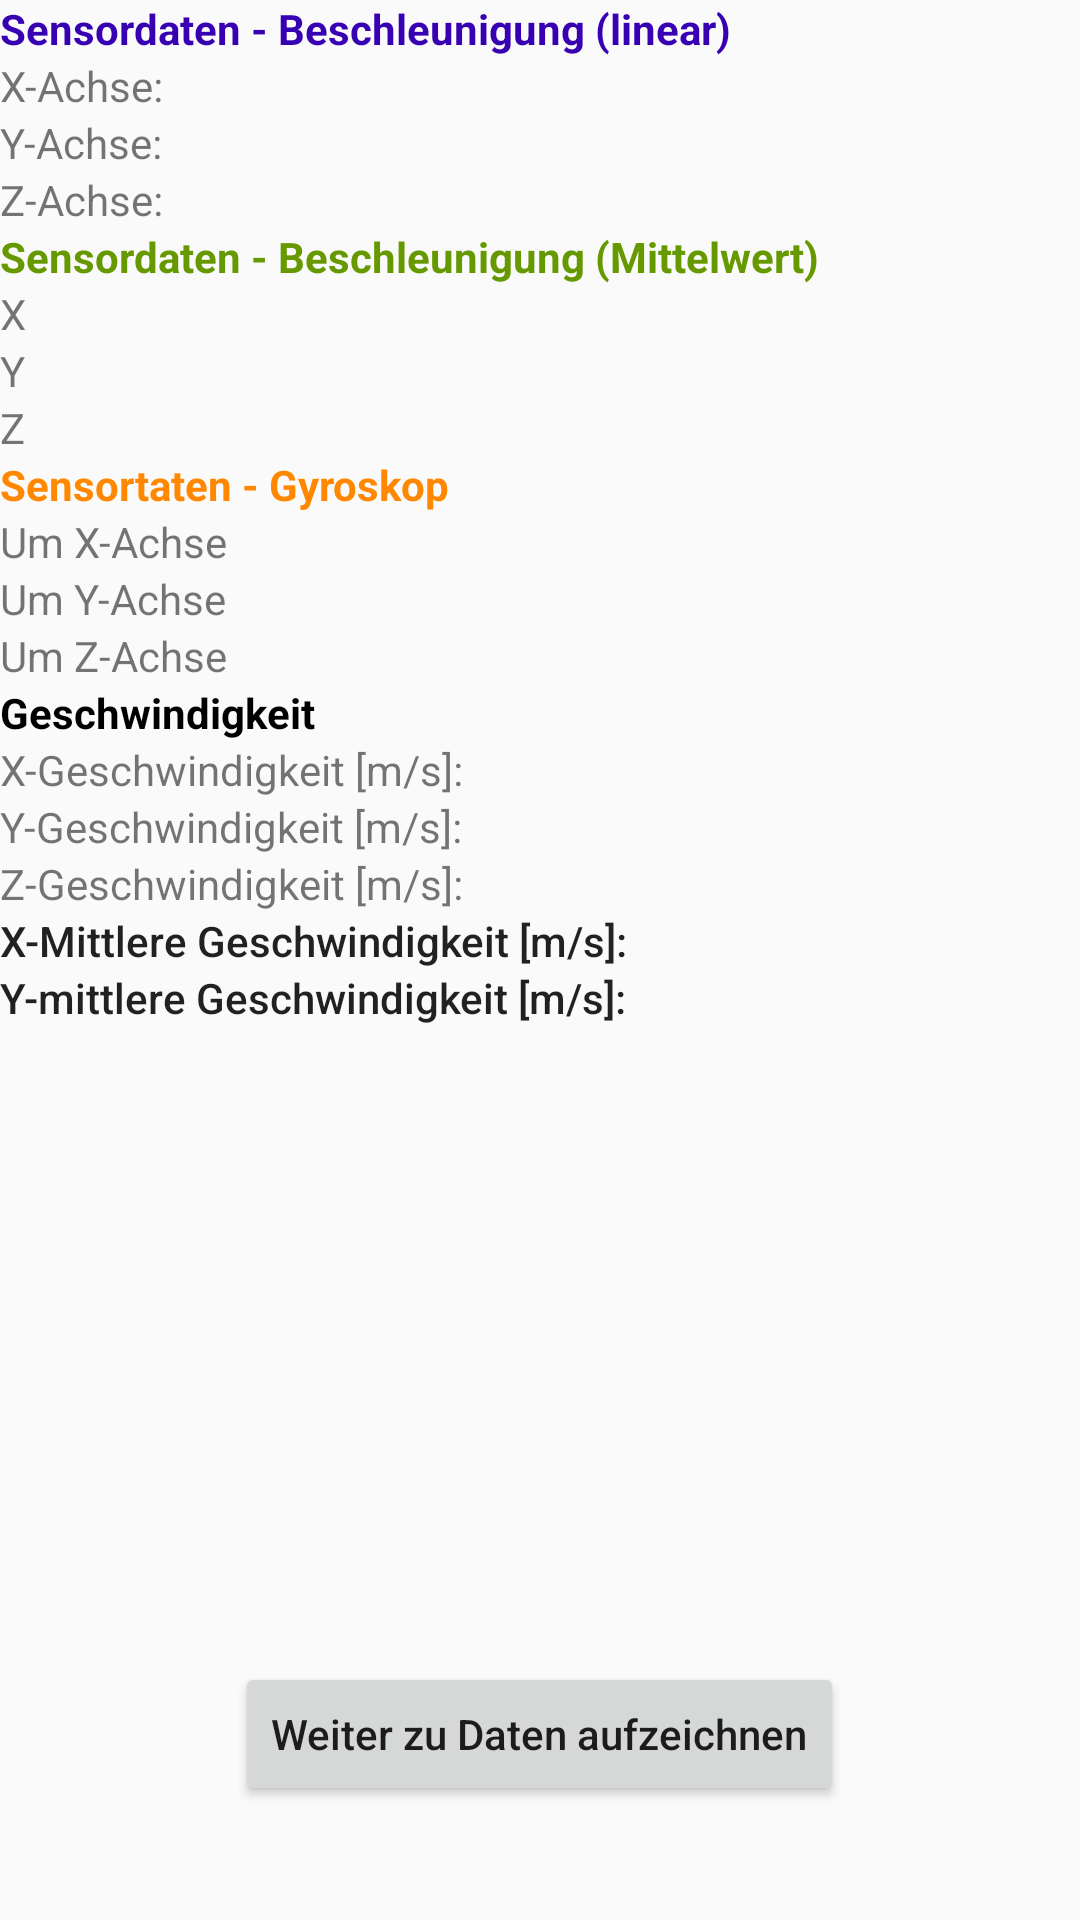

Write the Android layout XML for this screen, with the resource values it uses.
<!-- AndroidManifest.xml: activity theme wshLfzTheme -->
<!-- res/layout/activity_sensor.xml -->
<?xml version="1.0" encoding="utf-8"?>

<RelativeLayout xmlns:android="http://schemas.android.com/apk/res/android"
    xmlns:tools="http://schemas.android.com/tools"
    android:id="@+id/activity_sensor"
    android:layout_width="match_parent"
    android:layout_height="match_parent"
    tools:context="com.example.l520.wsh_0_003.SensorActivity">

    <TextView
        android:text="Sensordaten - Beschleunigung (linear)"
        android:layout_width="wrap_content"
        android:layout_height="wrap_content"
        android:layout_alignParentTop="true"
        android:layout_alignParentStart="true"
        android:id="@+id/textBeschLinear"
        android:textStyle="normal|bold"
        android:textColor="@color/colorPrimaryDark"
        android:layout_alignParentEnd="true" />

    <TextView
        android:text="Y-Achse:"
        android:layout_width="wrap_content"
        android:layout_height="wrap_content"
        android:layout_below="@+id/textAxisX"
        android:layout_alignParentStart="true"
        android:id="@+id/textAxisY"
        android:layout_alignEnd="@+id/textAxisX" />

    <TextView
        android:text="Z-Achse:"
        android:layout_width="wrap_content"
        android:layout_height="wrap_content"
        android:id="@+id/textAxisZ"
        android:layout_below="@+id/textAxisY"
        android:layout_alignParentStart="true"
        android:layout_alignEnd="@+id/textAxisX" />

    <TextView
        android:text="Sensordaten - Beschleunigung (Mittelwert)"
        android:layout_width="wrap_content"
        android:layout_height="wrap_content"
        android:layout_below="@+id/textAxisZ"
        android:layout_alignParentStart="true"
        android:id="@+id/textBeschleuRelativ"
        android:textStyle="normal|bold"
        android:textColor="@android:color/holo_green_dark"
        android:layout_alignParentEnd="true" />

    <TextView
        android:text="X"
        android:layout_width="wrap_content"
        android:layout_height="wrap_content"
        android:layout_below="@+id/textBeschleuRelativ"
        android:layout_alignParentStart="true"
        android:id="@+id/textX"
        android:layout_alignParentEnd="true" />

    <TextView
        android:text="Y"
        android:layout_width="wrap_content"
        android:layout_height="wrap_content"
        android:layout_below="@+id/textX"
        android:layout_alignParentStart="true"
        android:id="@+id/textY"
        android:layout_alignEnd="@+id/textX" />

    <TextView
        android:text="Z"
        android:layout_width="wrap_content"
        android:layout_height="wrap_content"
        android:layout_below="@+id/textY"
        android:layout_alignParentStart="true"
        android:id="@+id/textZ"
        android:layout_alignEnd="@+id/textY" />

    <TextView
        android:text="Sensortaten - Gyroskop"
        android:layout_width="wrap_content"
        android:layout_height="wrap_content"
        android:layout_below="@+id/textZ"
        android:layout_alignParentStart="true"
        android:id="@+id/textGyroskop"
        android:textColor="@android:color/holo_orange_dark"
        android:textSize="14sp"
        android:textStyle="bold" />

    <TextView
        android:text="Um X-Achse"
        android:layout_width="wrap_content"
        android:layout_height="wrap_content"
        android:layout_below="@+id/textGyroskop"
        android:layout_alignParentStart="true"
        android:id="@+id/textGyroX"
        android:layout_alignParentEnd="true" />

    <TextView
        android:text="Um Y-Achse"
        android:layout_width="wrap_content"
        android:layout_height="wrap_content"
        android:layout_below="@+id/textGyroX"
        android:layout_alignParentStart="true"
        android:id="@+id/textGyroY"
        android:layout_alignParentEnd="true" />

    <TextView
        android:text="Um Z-Achse"
        android:layout_width="wrap_content"
        android:layout_height="wrap_content"
        android:layout_below="@+id/textGyroY"
        android:layout_alignParentStart="true"
        android:id="@+id/textGyroZ"
        android:layout_alignParentEnd="true" />

    <TextView
        android:text="X-Achse:"
        android:layout_width="wrap_content"
        android:layout_height="wrap_content"
        android:id="@+id/textAxisX"
        android:layout_below="@+id/textBeschLinear"
        android:layout_alignParentStart="true"
        android:layout_alignParentEnd="true" />

    <TextView
        android:text="Geschwindigkeit"
        android:layout_width="wrap_content"
        android:layout_height="wrap_content"
        android:layout_below="@+id/textGyroZ"
        android:layout_alignParentStart="true"
        android:id="@+id/textGeschwindigkeit"
        android:textColor="@android:color/black"
        android:textStyle="bold"
        android:layout_alignParentEnd="true" />

    <TextView
        android:text="X-Geschwindigkeit [m/s]:"
        android:layout_width="wrap_content"
        android:layout_height="wrap_content"
        android:layout_below="@+id/textGeschwindigkeit"
        android:layout_alignParentStart="true"
        android:id="@+id/textGeschwindigkeitX"
        android:layout_alignParentEnd="true" />

    <TextView
        android:text="Y-Geschwindigkeit [m/s]:"
        android:layout_width="wrap_content"
        android:layout_height="wrap_content"
        android:layout_below="@+id/textGeschwindigkeitX"
        android:layout_alignParentStart="true"
        android:id="@+id/textGeschwindigkeitY"
        android:layout_alignParentEnd="true" />

    <TextView
        android:text="Z-Geschwindigkeit [m/s]:"
        android:layout_width="wrap_content"
        android:layout_height="wrap_content"
        android:layout_below="@+id/textGeschwindigkeitY"
        android:layout_alignParentStart="true"
        android:id="@+id/textGeschwindigkeitZ"
        android:layout_alignParentEnd="true" />

    <TextView
        android:text="Y-mittlere Geschwindigkeit [m/s]:"
        android:layout_width="wrap_content"
        android:layout_height="wrap_content"
        android:layout_below="@+id/textMittelGeschwX"
        android:layout_alignParentStart="true"
        android:id="@+id/textMittelGeschwY"
        android:textAppearance="@style/TextAppearance.AppCompat.Body2"
        android:textSize="14sp"
        android:layout_alignParentEnd="true" />

    <TextView
        android:text="X-Mittlere Geschwindigkeit [m/s]:"
        android:layout_width="wrap_content"
        android:layout_height="wrap_content"
        android:id="@+id/textMittelGeschwX"
        android:textAppearance="@style/TextAppearance.AppCompat.Body2"
        android:layout_below="@+id/textGeschwindigkeitZ"
        android:layout_alignParentStart="true"
        android:layout_alignParentEnd="true" />

    <Button
        android:text="Weiter zu Daten aufzeichnen"
        android:layout_width="wrap_content"
        android:layout_height="wrap_content"
        android:id="@+id/buttonDataRec"
        android:elevation="0dp"
        android:textAppearance="@style/TextAppearance.AppCompat.Body2"
        android:layout_alignParentBottom="true"
        android:layout_centerHorizontal="true"
        android:layout_marginBottom="38dp" />
</RelativeLayout>
<!-- resources referenced by this layout -->
<resources>
  <style name="wshLfzTheme" parent="Theme.AppCompat.Light.DarkActionBar">
          
          <item name="colorPrimary">@color/dim_foreground_material_light</item>
          <item name="colorPrimaryDark">@color/dim_foreground_material_dark</item>
          <item name="colorAccent">@color/colorAccent</item>
      </style>
  <!-- not gathered from this repository: default colours our renderer supplied (Android Studio template values) -->
  <color name="colorPrimaryDark">#FF3700B3</color>
  <color name="colorAccent">#FF03DAC5</color>
</resources>
